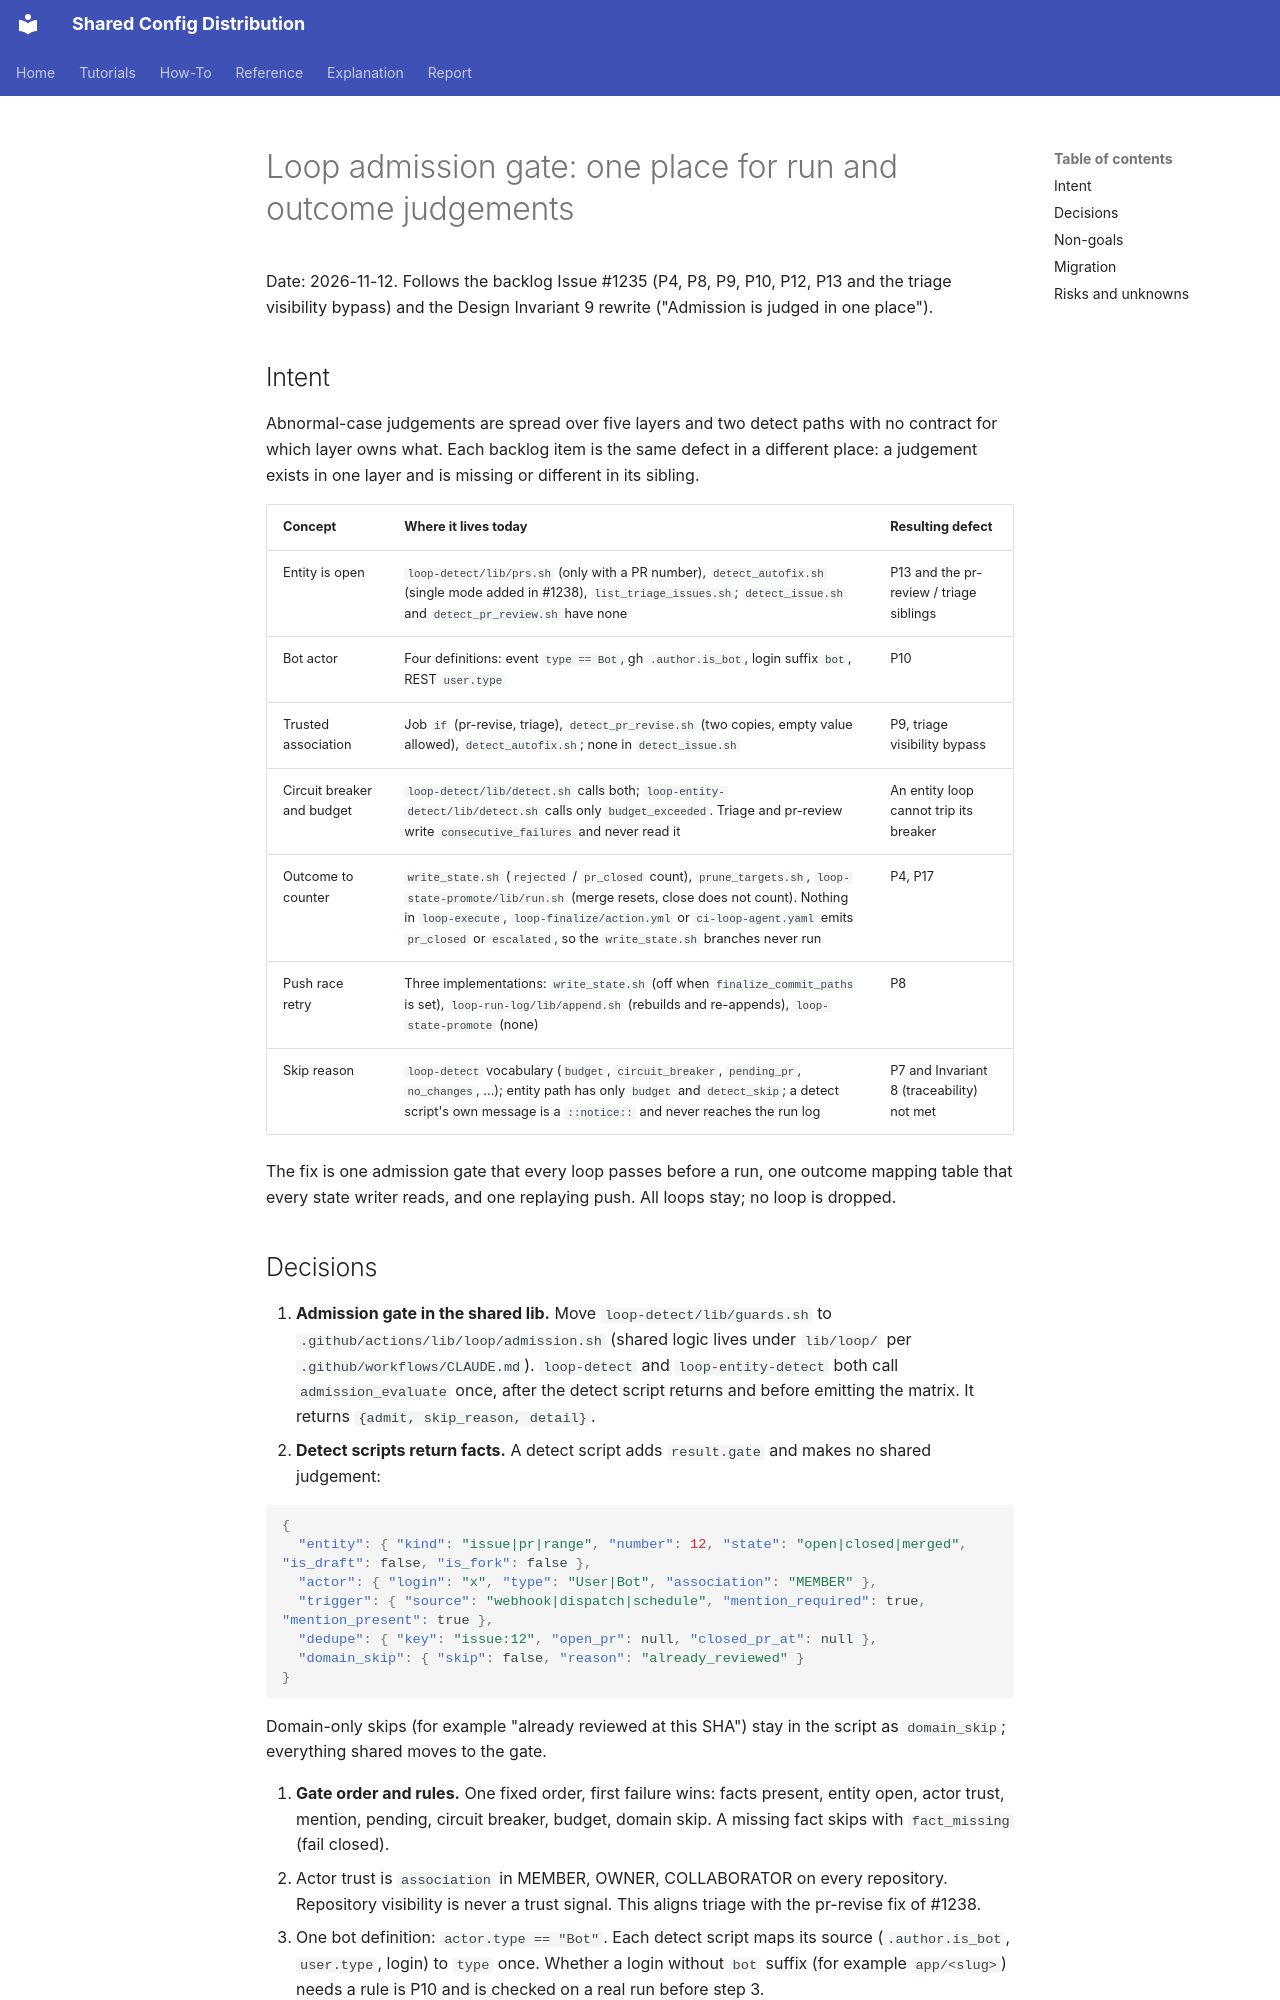

repository: y-miyazaki/config · page: superpowers/specs/2026-11-12-loop-admission-gate-design/index.html · generator: mkdocs

# Loop admission gate: one place for run and outcome judgements

Date: 2026-11-12. Follows the backlog Issue #1235 (P4, P8, P9, P10, P12, P13 and the triage visibility bypass) and the Design Invariant 9 rewrite ("Admission is judged in one place").

## Intent

Abnormal-case judgements are spread over five layers and two detect paths with no contract for which layer owns what. Each backlog item is the same defect in a different place: a judgement exists in one layer and is missing or different in its sibling.

| Concept                    | Where it lives today                                                                                                                                                                                                                                                                                    | Resulting defect                          |
| -------------------------- | ------------------------------------------------------------------------------------------------------------------------------------------------------------------------------------------------------------------------------------------------------------------------------------------------------- | ----------------------------------------- |
| Entity is open             | `loop-detect/lib/prs.sh` (only with a PR number), `detect_autofix.sh` (single mode added in #1238), `list_triage_issues.sh`; `detect_issue.sh` and `detect_pr_review.sh` have none                                                                                                                      | P13 and the pr-review / triage siblings   |
| Bot actor                  | Four definitions: event `type == Bot`, gh `.author.is_bot`, login suffix `bot`, REST `user.type`                                                                                                                                                                                                        | P10                                       |
| Trusted association        | Job `if` (pr-revise, triage), `detect_pr_revise.sh` (two copies, empty value allowed), `detect_autofix.sh`; none in `detect_issue.sh`                                                                                                                                                                   | P9, triage visibility bypass              |
| Circuit breaker and budget | `loop-detect/lib/detect.sh` calls both; `loop-entity-detect/lib/detect.sh` calls only `budget_exceeded`. Triage and pr-review write `consecutive_failures` and never read it                                                                                                                            | An entity loop cannot trip its breaker    |
| Outcome to counter         | `write_state.sh` (`rejected` / `pr_closed` count), `prune_targets.sh`, `loop-state-promote/lib/run.sh` (merge resets, close does not count). Nothing in `loop-execute`, `loop-finalize/action.yml` or `ci-loop-agent.yaml` emits `pr_closed` or `escalated`, so the `write_state.sh` branches never run | P4, P17                                   |
| Push race retry            | Three implementations: `write_state.sh` (off when `finalize_commit_paths` is set), `loop-run-log/lib/append.sh` (rebuilds and re-appends), `loop-state-promote` (none)                                                                                                                                  | P8                                        |
| Skip reason                | `loop-detect` vocabulary (`budget`, `circuit_breaker`, `pending_pr`, `no_changes`, ...); entity path has only `budget` and `detect_skip`; a detect script's own message is a `::notice::` and never reaches the run log                                                                                 | P7 and Invariant 8 (traceability) not met |

The fix is one admission gate that every loop passes before a run, one outcome mapping table that every state writer reads, and one replaying push. All loops stay; no loop is dropped.
